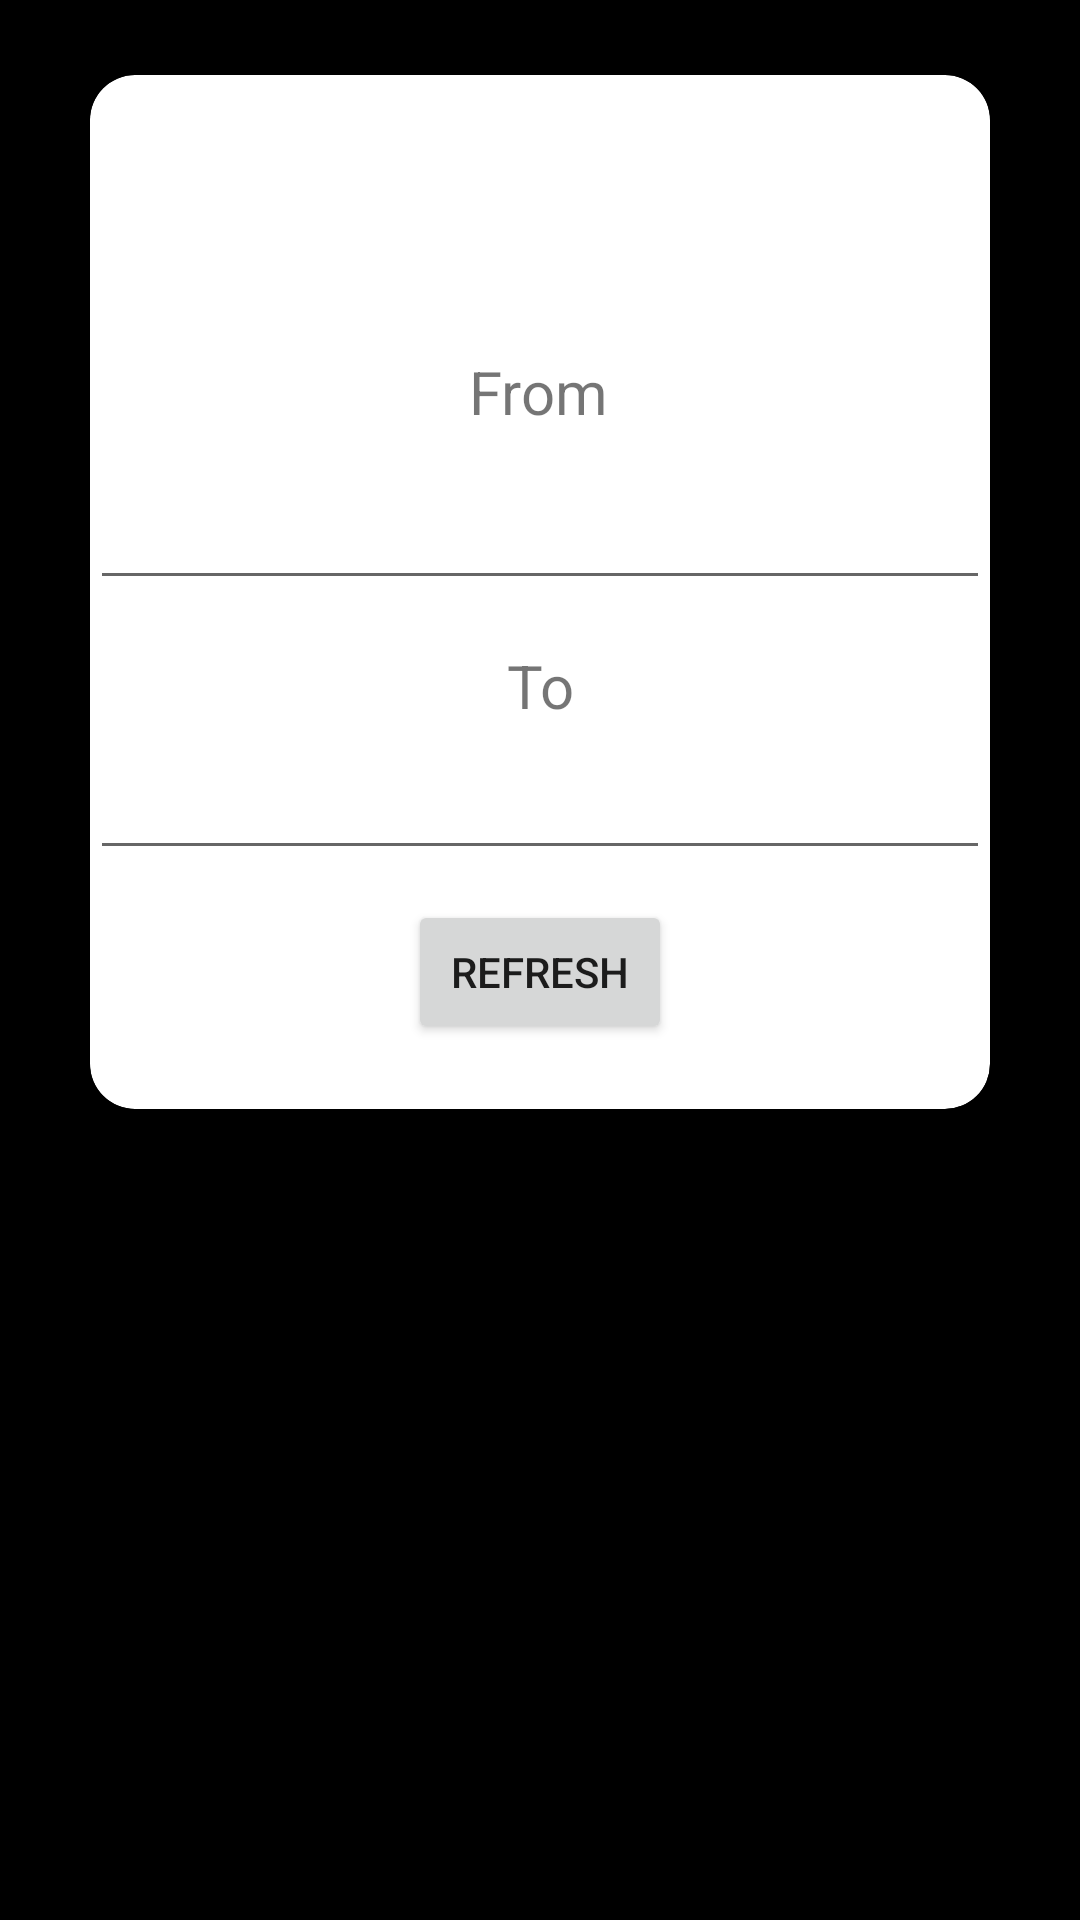

Reconstruct the res/layout file that produces this screen, plus the resources it refers to.
<!-- AndroidManifest.xml: application theme Theme.currencyconverterlite -->
<!-- res/layout/activity_main.xml -->
<?xml version="1.0" encoding="utf-8"?>
<androidx.constraintlayout.widget.ConstraintLayout xmlns:android="http://schemas.android.com/apk/res/android"
    xmlns:app="http://schemas.android.com/apk/res-auto"
    xmlns:tools="http://schemas.android.com/tools"
    android:layout_width="match_parent"
    android:layout_height="match_parent"
    tools:context=".MainActivity"
    android:background="@color/black">












    <androidx.cardview.widget.CardView
        android:id="@+id/cardView"
        android:layout_marginTop="25dp"
        android:layout_width="wrap_content"
        android:layout_height="wrap_content"
        app:layout_constraintEnd_toEndOf="parent"
        app:layout_constraintStart_toStartOf="parent"
        app:layout_constraintTop_toTopOf="parent"
        app:cardCornerRadius="15dp"
        app:layout_constraintVertical_bias="0.0">

        <androidx.constraintlayout.widget.ConstraintLayout
            android:layout_width="300dp"
            android:layout_height="wrap_content"
            android:layout_gravity="center">
            <TextView
                android:id="@+id/textView3"
                android:layout_width="wrap_content"
                android:layout_height="wrap_content"
                android:layout_marginTop="92dp"
                android:text="From"
                android:textSize="20sp"
                app:layout_constraintEnd_toEndOf="parent"
                app:layout_constraintHorizontal_bias="0.498"
                app:layout_constraintStart_toStartOf="parent"
                app:layout_constraintTop_toTopOf="parent" />


            <TextView
                android:id="@+id/textView2"
                android:layout_width="wrap_content"
                android:layout_height="wrap_content"
                android:text="To"
                android:textSize="20sp"
                app:layout_constraintEnd_toEndOf="parent"
                app:layout_constraintHorizontal_bias="0.501"
                app:layout_constraintStart_toStartOf="parent"
                app:layout_constraintTop_toBottomOf="@+id/swap" />

            <AutoCompleteTextView
                android:id="@+id/from"
                android:layout_width="match_parent"
                android:layout_height="56dp"
                app:layout_constraintTop_toBottomOf="@+id/textView3" />

            <AutoCompleteTextView
                android:id="@+id/to"
                android:layout_width="match_parent"
                android:layout_height="48dp"
                app:layout_constraintEnd_toEndOf="parent"
                app:layout_constraintStart_toStartOf="parent"
                app:layout_constraintTop_toBottomOf="@+id/textView2" />

            <Button
                android:id="@+id/button"
                android:layout_width="wrap_content"
                android:layout_height="wrap_content"
                android:layout_marginTop="10dp"
                android:onClick="refreshButton"
                android:text="Refresh"
                app:layout_constraintEnd_toEndOf="parent"
                app:layout_constraintStart_toStartOf="parent"
                app:layout_constraintTop_toBottomOf="@+id/to" />

            <ImageView
                android:id="@+id/swap"
                android:layout_width="wrap_content"
                android:layout_height="wrap_content"
                android:layout_margin="15dp"
                android:background="?android:attr/selectableItemBackground"
                app:layout_constraintEnd_toEndOf="parent"
                app:layout_constraintStart_toStartOf="parent"
                app:layout_constraintTop_toBottomOf="@+id/from"
                app:srcCompat="@drawable/ic_baseline_swap_vertical_circle_24"
                tools:ignore="VectorDrawableCompat" />

            <ProgressBar
                android:id="@+id/progressBar"
                style="?android:attr/progressBarStyle"
                android:layout_width="wrap_content"
                android:layout_height="wrap_content"
                app:layout_constraintBottom_toBottomOf="parent"
                app:layout_constraintEnd_toEndOf="@+id/from"
                app:layout_constraintStart_toStartOf="parent"
                app:layout_constraintTop_toTopOf="parent" />

            <TextView
                android:id="@+id/information"
                android:layout_width="0dp"
                android:layout_height="wrap_content"
                android:gravity="center"
                android:textSize="16sp"
                app:layout_constraintBottom_toBottomOf="parent"
                app:layout_constraintEnd_toStartOf="@+id/button"
                app:layout_constraintStart_toStartOf="parent"
                app:layout_constraintTop_toBottomOf="@+id/button" />
        </androidx.constraintlayout.widget.ConstraintLayout>

    </androidx.cardview.widget.CardView>


</androidx.constraintlayout.widget.ConstraintLayout>
<!-- resources referenced by this layout -->
<resources>
  <style name="Theme.currencyconverterlite" parent="Theme.MaterialComponents.DayNight.DarkActionBar">
          
          <item name="colorPrimary">@color/purple_500</item>
          <item name="colorPrimaryVariant">@color/purple_700</item>
          <item name="colorOnPrimary">@color/white</item>
          
          <item name="colorSecondary">@color/teal_200</item>
          <item name="colorSecondaryVariant">@color/teal_700</item>
          <item name="colorOnSecondary">@color/black</item>
          
          <item name="android:statusBarColor" tools:targetApi="l">?attr/colorPrimaryVariant</item>
          
      </style>
  <!-- not gathered from this repository: default colours our renderer supplied (Android Studio template values) -->
  <color name="purple_500">#FF6200EE</color>
  <color name="purple_700">#FF3700B3</color>
  <color name="teal_200">#FF03DAC5</color>
  <color name="teal_700">#FF018786</color>
  <color name="black">#FF000000</color>
  <color name="white">#FFFFFFFF</color>
</resources>
